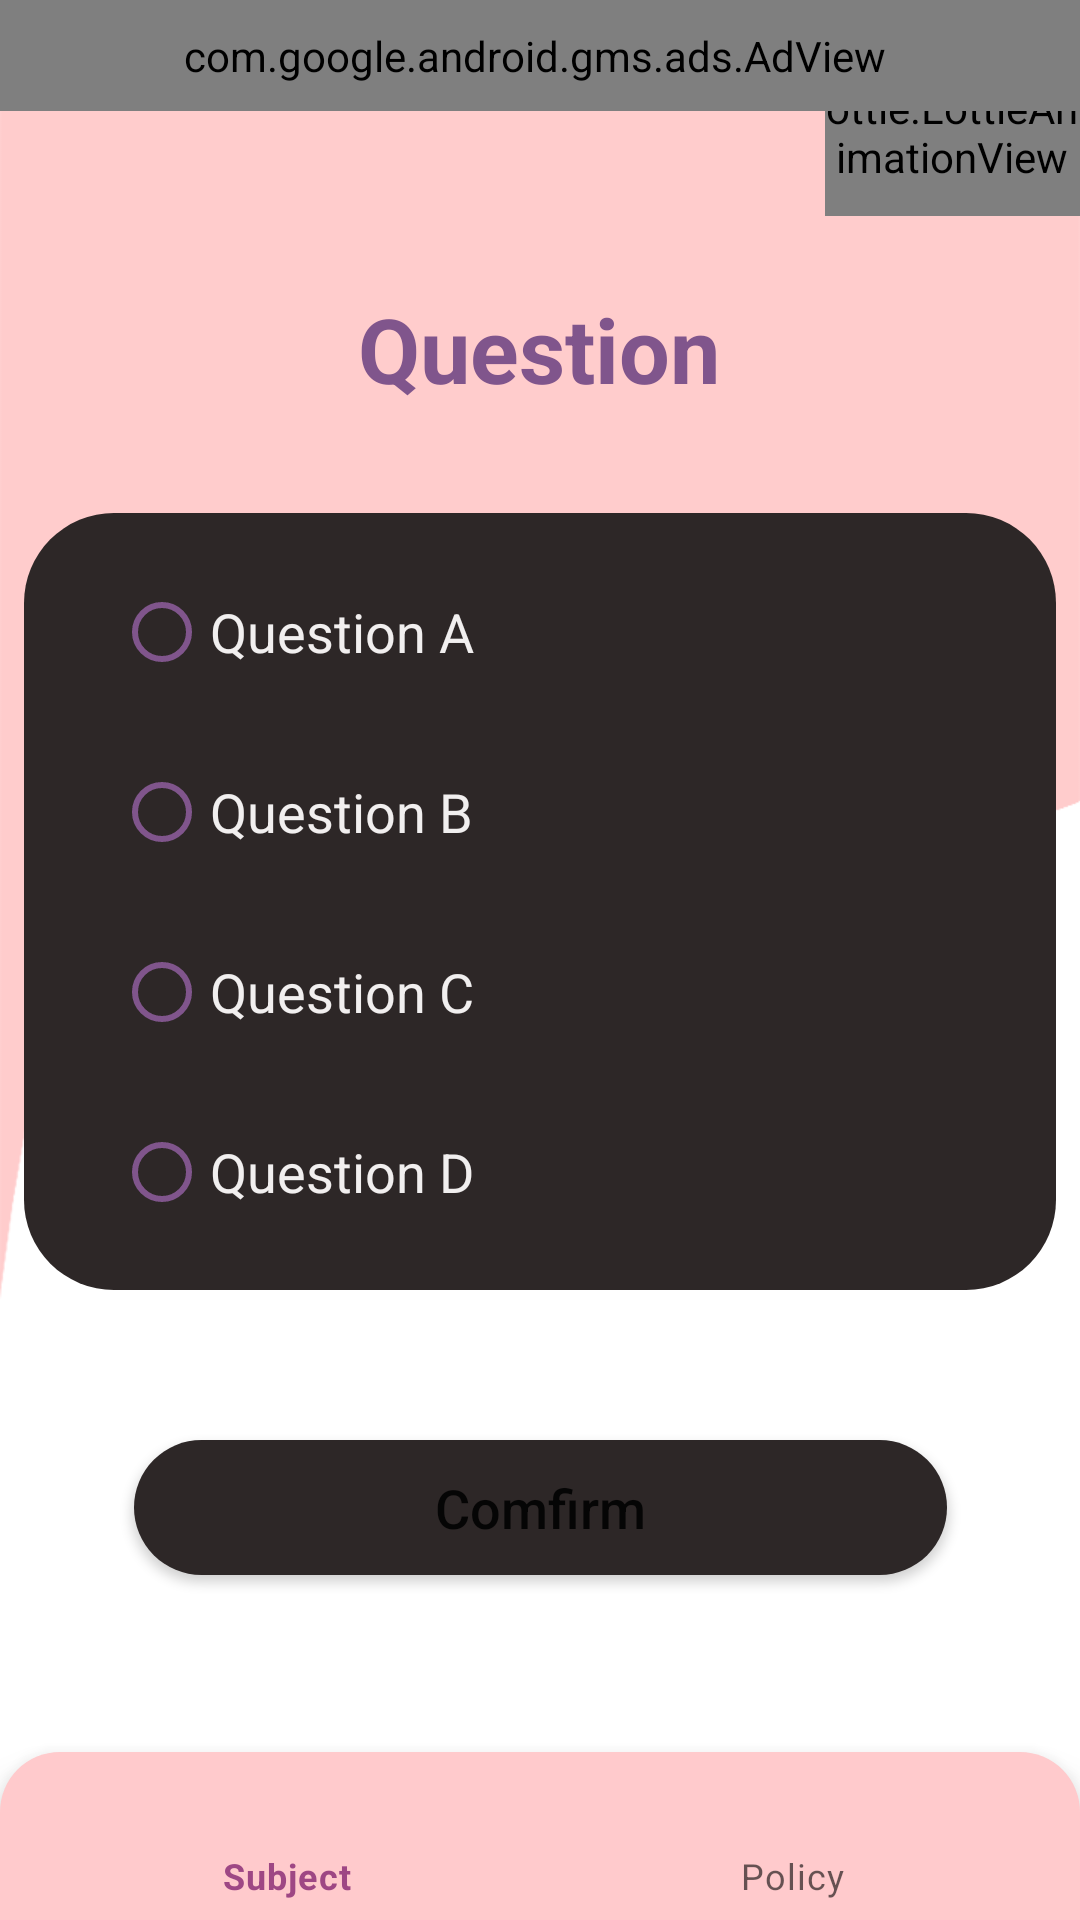

Here is an Android app screen rendered from its layout file. Give the layout XML and the strings, colors and styles it references.
<!-- AndroidManifest.xml: application theme Theme._10SubjectTrivia -->
<!-- res/layout/activity_trivia_question.xml -->
<?xml version="1.0" encoding="utf-8"?>
<androidx.constraintlayout.widget.ConstraintLayout xmlns:android="http://schemas.android.com/apk/res/android"
    xmlns:app="http://schemas.android.com/apk/res-auto"
    xmlns:tools="http://schemas.android.com/tools"
    android:layout_width="match_parent"
    android:layout_height="match_parent"
    android:background="@drawable/bc"
    tools:context=".TriviaQuestion">


    <com.airbnb.lottie.LottieAnimationView
        android:id="@+id/lottieAnimation"
        android:layout_width="85dp"
        android:layout_height="72dp"
        app:layout_constraintBottom_toBottomOf="parent"
        app:layout_constraintEnd_toEndOf="parent"
        app:layout_constraintHorizontal_bias="1.0"
        app:layout_constraintStart_toStartOf="parent"
        app:layout_constraintTop_toTopOf="parent"
        app:layout_constraintVertical_bias="0.0"
        app:lottie_rawRes="@raw/quiz" />

    <TextView
        android:id="@+id/txtvaskQuestion"
        android:layout_width="wrap_content"
        android:layout_height="wrap_content"
        android:layout_marginTop="96dp"
        android:gravity="center"
        android:paddingLeft="30dp"
        android:paddingRight="30dp"
        android:text="Question"
        android:textAlignment="gravity"
        android:textColor="#80558C"
        android:textSize="30sp"
        android:textStyle="bold"
        app:layout_constraintEnd_toEndOf="parent"
        app:layout_constraintHorizontal_bias="0.498"
        app:layout_constraintStart_toStartOf="parent"
        app:layout_constraintTop_toTopOf="parent" />

    <RadioGroup
        android:layout_width="344dp"
        android:layout_height="259dp"
        android:layout_margin="50dp"
        android:layout_marginBottom="48dp"
        android:background="@drawable/radiusbutton"
        android:gravity="center"
        android:paddingLeft="30dp"
        android:paddingTop="10dp"
        android:paddingRight="30dp"
        android:paddingBottom="10dp"
        app:layout_constraintBottom_toTopOf="@+id/confirm"
        app:layout_constraintEnd_toEndOf="parent"
        app:layout_constraintStart_toStartOf="parent"
        app:layout_constraintTop_toBottomOf="@+id/txtvaskQuestion"
        app:layout_constraintVertical_bias="1.0">


        <RadioButton
            android:id="@+id/questA"
            android:layout_width="match_parent"
            android:layout_height="60dp"
            android:buttonTint="#80558C"
            android:text="Question A"
            android:textColor="#F1EFEF"
            android:textSize="18sp" />

        <RadioButton
            android:id="@+id/questB"
            android:layout_width="match_parent"
            android:layout_height="60dp"
            android:buttonTint="#80558C"
            android:text="Question B"
            android:textColor="#F1EFEF"
            android:textSize="18sp" />

        <RadioButton
            android:id="@+id/questC"
            android:layout_width="match_parent"
            android:layout_height="60dp"
            android:buttonTint="#80558C"
            android:text="Question C"
            android:textColor="#F1EFEF"
            android:textSize="18sp" />

        <RadioButton
            android:id="@+id/questD"
            android:layout_width="match_parent"
            android:layout_height="60dp"
            android:buttonTint="#80558C"
            android:text="Question D"
            android:textColor="#F1EFEF"
            android:textSize="18sp" />


    </RadioGroup>

    <Button
        android:id="@+id/confirm"
        android:layout_width="271dp"
        android:layout_height="45dp"
        android:layout_marginBottom="115dp"
        android:background="@drawable/radiusbutton"
        android:onClick="loadAnswer"
        android:text="@string/confirm"
        android:textAllCaps="false"
        android:textSize="18sp"
        app:layout_constraintBottom_toBottomOf="parent"
        app:layout_constraintEnd_toEndOf="parent"
        app:layout_constraintStart_toStartOf="parent" />

    <com.google.android.material.bottomnavigation.BottomNavigationView
        android:id="@+id/nav_view"
        android:layout_width="0dp"
        android:layout_height="wrap_content"
        android:layout_marginStart="0dp"
        android:layout_marginEnd="0dp"
        android:background="@drawable/radius_pickanswer"
        app:layout_constraintBottom_toBottomOf="parent"
        app:layout_constraintLeft_toLeftOf="parent"
        app:layout_constraintRight_toRightOf="parent"
        app:menu="@menu/menubtton" />

    <com.google.android.gms.ads.AdView

        android:layout_width="411dp"
        android:layout_height="37dp"
        android:layout_alignParentStart="true"
        android:layout_alignParentEnd="true"
        app:adSize="BANNER"
        app:adUnitId="ca-app-pub-7215161150020699/5472691675"
        app:layout_constraintEnd_toEndOf="parent"
        app:layout_constraintHorizontal_bias="0.548"
        app:layout_constraintStart_toStartOf="parent"
        app:layout_constraintTop_toTopOf="parent" />
</androidx.constraintlayout.widget.ConstraintLayout>
<!-- resources referenced by this layout -->
<resources>
  <!-- drawable bc: png bitmap (drawable, 9228 bytes) -->
  <!-- drawable radius_pickanswer (drawable) -->
  <layer-list xmlns:android="http://schemas.android.com/apk/res/android">
      <item
          android:top="0dp"
          android:left="0dp"
          android:right="0dp"
          android:bottom="0dp">
          <shape android:shape="rectangle">
              <solid android:color="#FFCACC" /> 
              <corners android:topLeftRadius="20dp" android:topRightRadius="20dp" /> 
          </shape>
      </item>
  </layer-list>
  <!-- drawable radiusbutton (drawable) -->
  <?xml version="1.0" encoding="utf-8"?>
  <shape xmlns:android="http://schemas.android.com/apk/res/android">
      <solid android:color="#2D2727" /> 
      <corners android:radius="30dp" /> 
  </shape>
  <string name="confirm">Comfirm</string>
  <style name="Theme._10SubjectTrivia" parent="Theme.MaterialComponents.DayNight.NoActionBar">
          
          <item name="colorPrimary">@color/purple_500</item>
          <item name="colorPrimaryVariant">@color/purple_700</item>
          <item name="colorOnPrimary">@color/white</item>
          
          <item name="colorSecondary">@color/teal_200</item>
          <item name="colorSecondaryVariant">@color/teal_700</item>
          <item name="colorOnSecondary">@color/black</item>
          
          <item name="android:statusBarColor">?attr/colorPrimaryVariant</item>
          
      </style>
  <color name="purple_500">#9E4784</color>
  <color name="purple_700">#8000</color>
  <color name="white">#FFFFFFFF</color>
  <color name="teal_200">#FF03DAC5</color>
  <color name="teal_700">#FF018786</color>
  <color name="black">#FF000000</color>
</resources>
